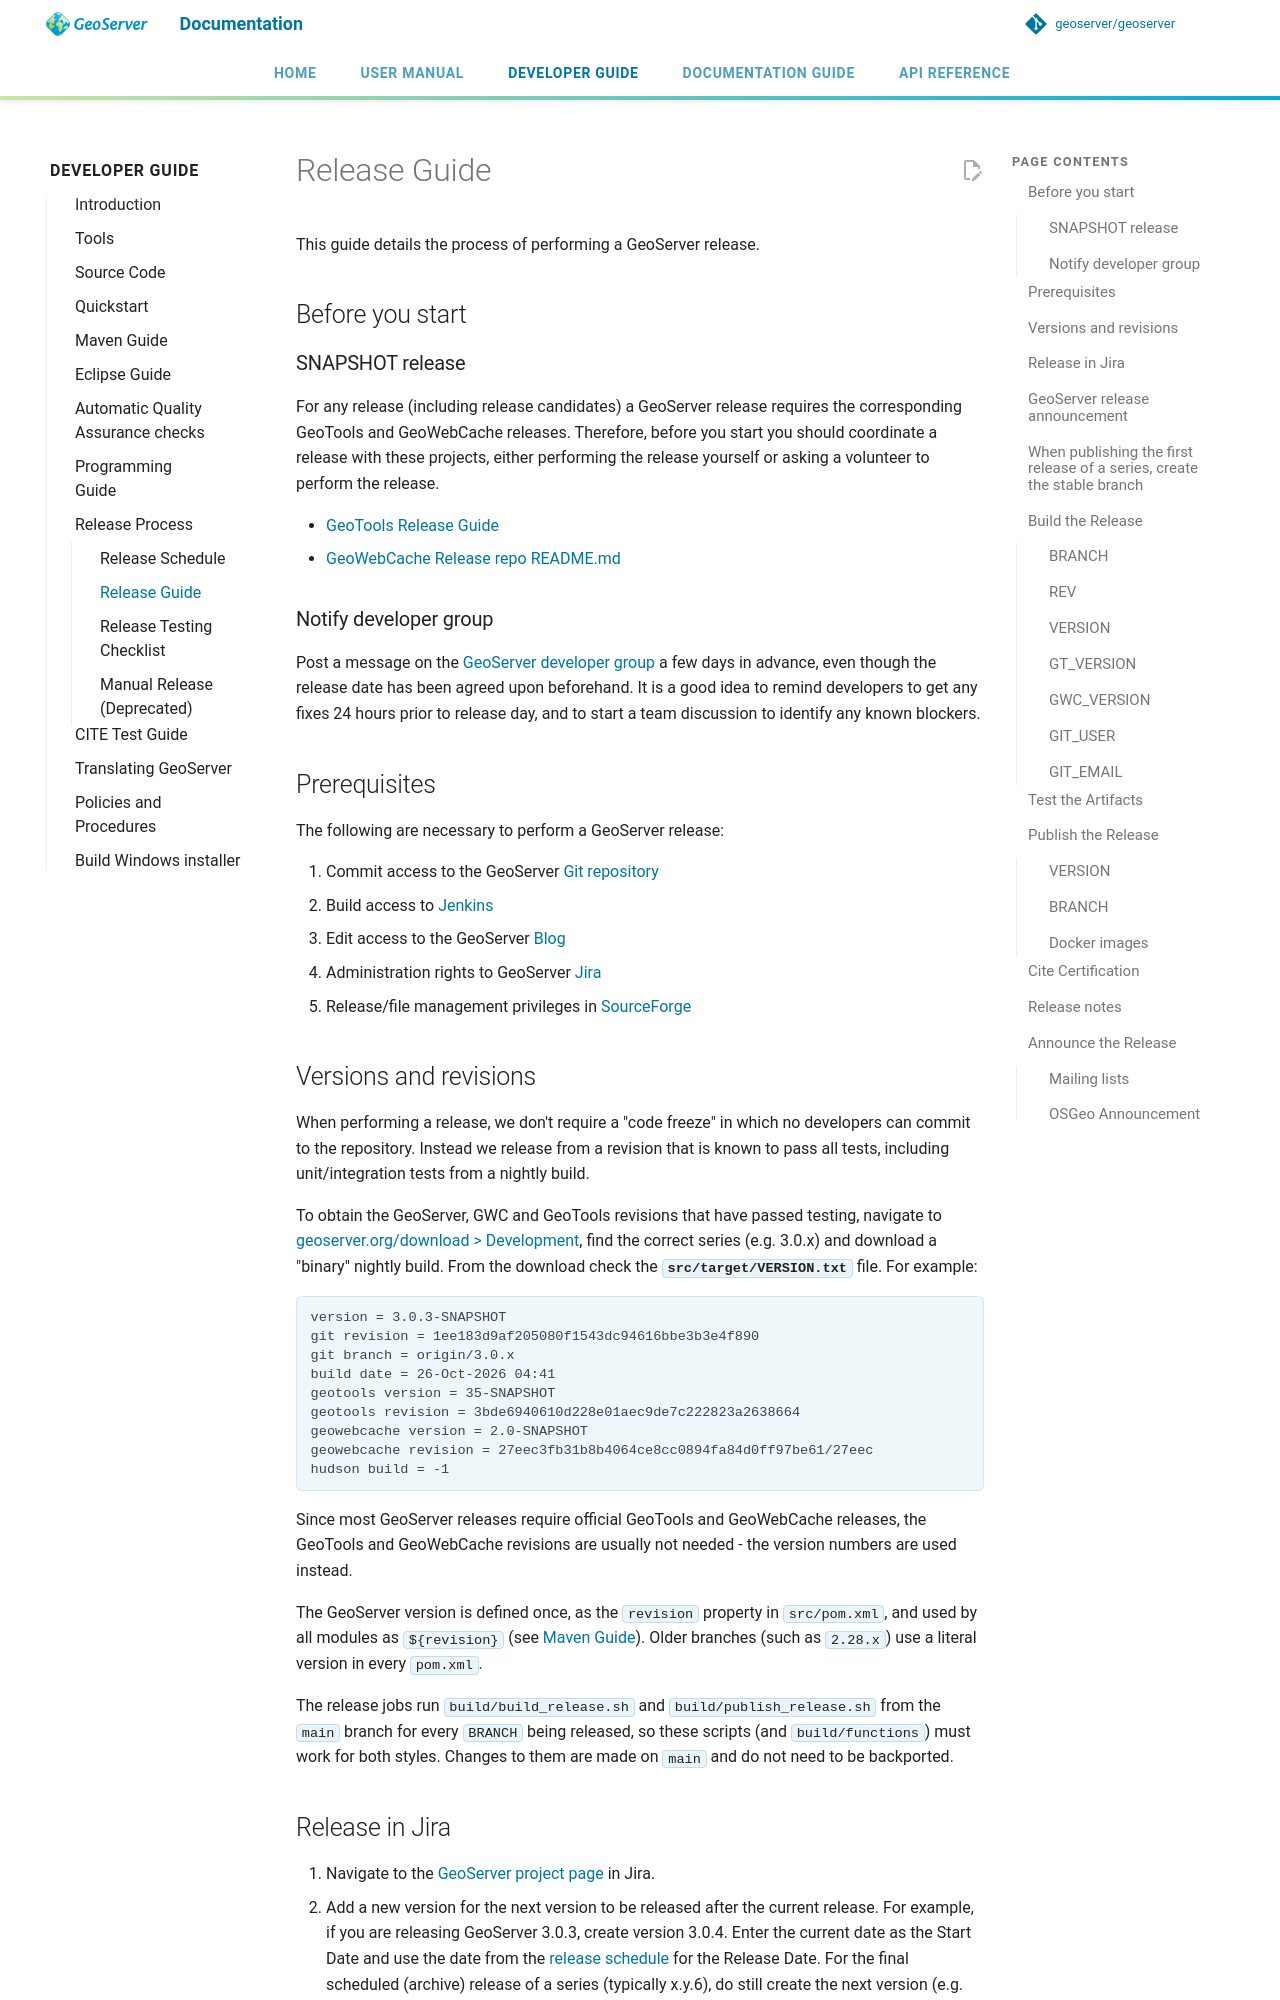

repository: JavaAPEXX/geoserver-Migrated20261119214137 · page: latest/en/developer/release/guide/index.html · generator: mkdocs

# Release Guide

This guide details the process of performing a GeoServer release.

## Before you start

### SNAPSHOT release

For any release (including release candidates) a GeoServer release requires the corresponding GeoTools and GeoWebCache releases. Therefore, before you start you should coordinate a release with these projects, either performing the release yourself or asking a volunteer to perform the release.

- [GeoTools Release Guide](https://docs.geotools.org/latest/developer/procedures/release.html)
- [GeoWebCache Release repo README.md](https://github.com/GeoWebCache/gwc-release)

### Notify developer group

Post a message on the [GeoServer developer group](https://discourse.osgeo.org/c/geoserver/developer/63) a few days in advance, even though the release date has been agreed upon beforehand. It is a good idea to remind developers to get any fixes 24 hours prior to release day, and to start a team discussion to identify any known blockers.

## Prerequisites

The following are necessary to perform a GeoServer release:

1.  Commit access to the GeoServer [Git repository](https://github.com/geoserver/geoserver)
2.  Build access to [Jenkins](https://build.geoserver.org/jenkins/)
3.  Edit access to the GeoServer [Blog](https://blog.geoserver.org)
4.  Administration rights to GeoServer [Jira](https://osgeo-org.atlassian.net/projects/GEOS)
5.  Release/file management privileges in [SourceForge](https://sourceforge.net/projects/geoserver/)

## Versions and revisions

When performing a release, we don't require a "code freeze" in which no developers can commit to the repository. Instead we release from a revision that is known to pass all tests, including unit/integration tests from a nightly build.

To obtain the GeoServer, GWC and GeoTools revisions that have passed testing, navigate to [geoserver.org/download > Development](https://geoserver.org/download), find the correct series (e.g. 3.0.x) and download a "binary" nightly build. From the download check the **`src/target/VERSION.txt`** file. For example:

```none
version = 3.0.3-SNAPSHOT
git revision = 1ee183d9af205080f1543dc94616bbe3b3e4f890
git branch = origin/3.0.x
build date = 26-Oct-2026 04:41
geotools version = 35-SNAPSHOT
geotools revision = 3bde6940610d228e01aec9de7c222823a2638664
geowebcache version = 2.0-SNAPSHOT
geowebcache revision = 27eec3fb31b8b4064ce8cc0894fa84d0ff97be61/27eec
hudson build = -1
```

Since most GeoServer releases require official GeoTools and GeoWebCache releases, the GeoTools and GeoWebCache revisions are usually not needed - the version numbers are used instead.

The GeoServer version is defined once, as the `revision` property in `src/pom.xml`, and used by all modules as `${revision}` (see [Maven Guide](../../maven-guide/index.md#project-version)). Older branches (such as `2.28.x`) use a literal version in every `pom.xml`.

The release jobs run `build/build_release.sh` and `build/publish_release.sh` from the `main` branch for every `BRANCH` being released, so these scripts (and `build/functions`) must work for both styles. Changes to them are made on `main` and do not need to be backported.
